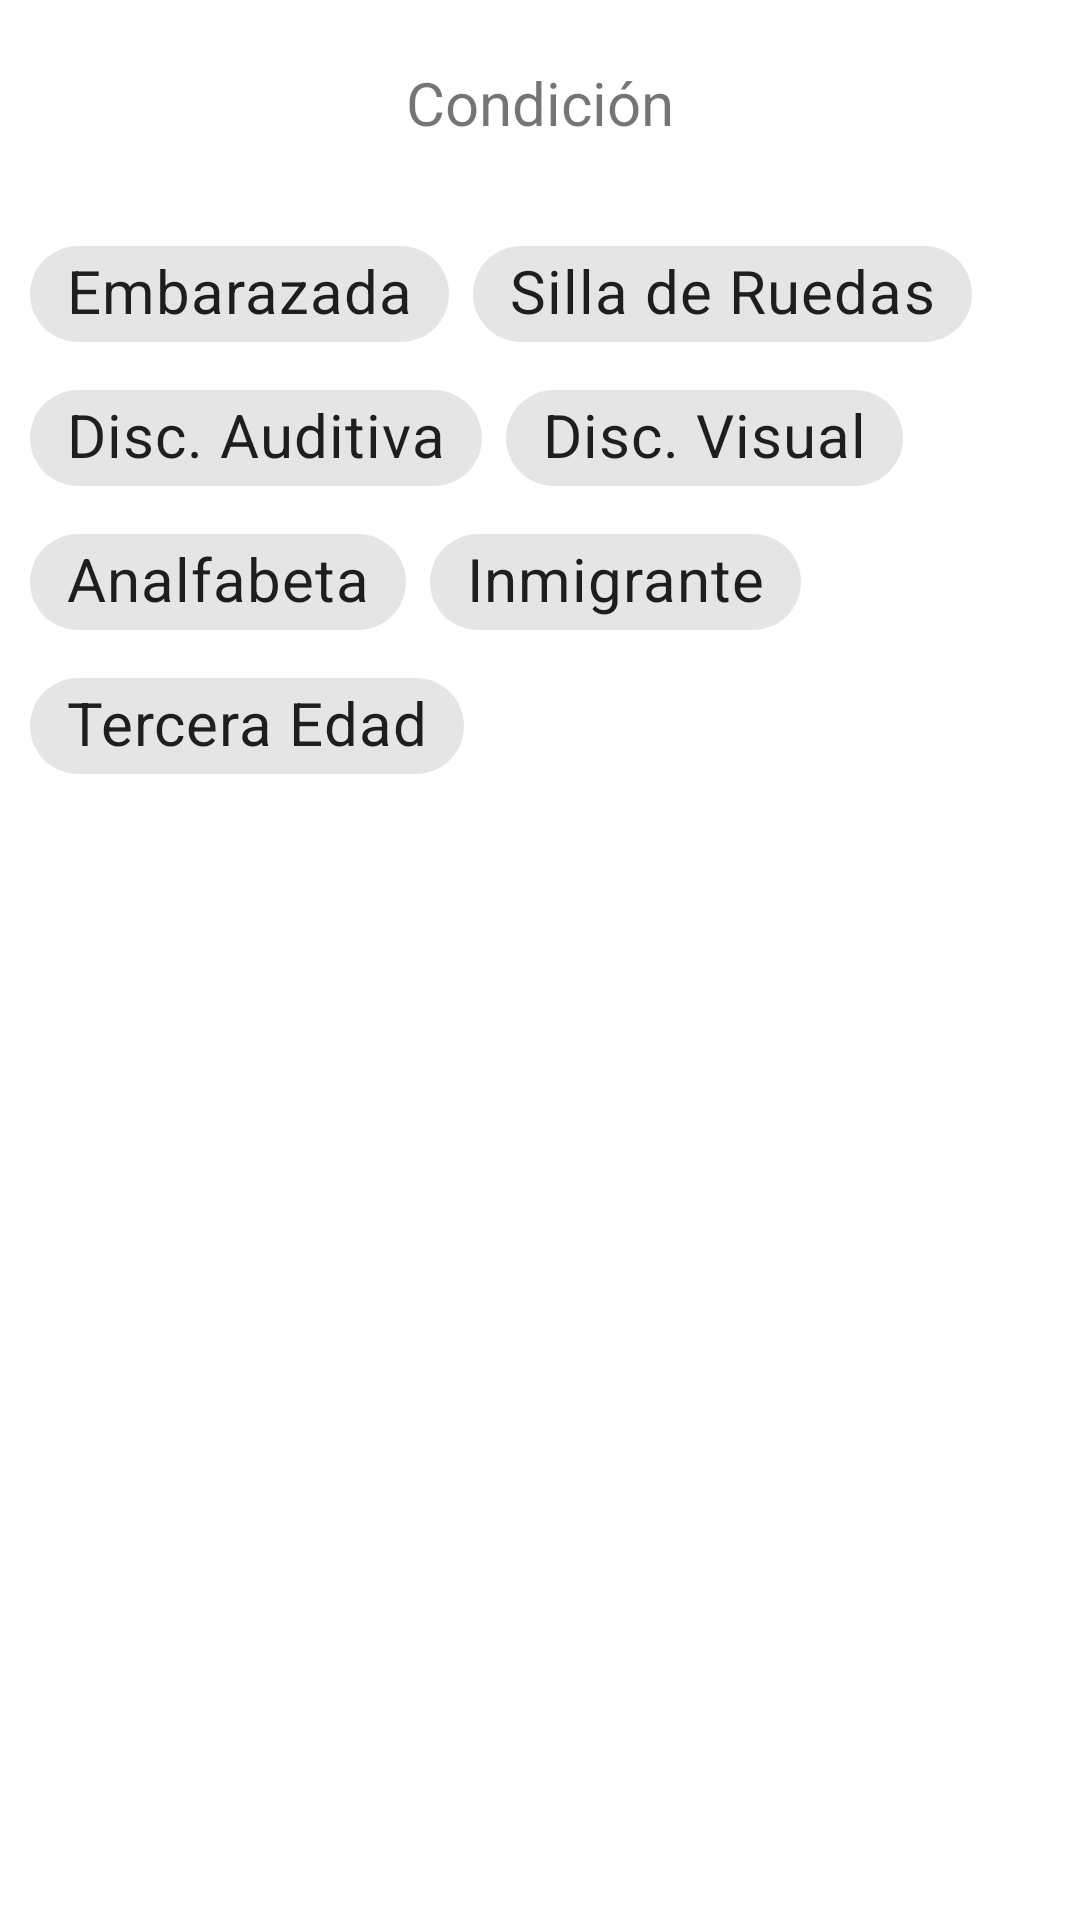

Layout XML and referenced resources for this Android screen:
<!-- AndroidManifest.xml: application theme Theme.AplicacionComedor -->
<!-- res/layout/bottom_sheet_layout.xml -->
<?xml version="1.0" encoding="utf-8"?>
<LinearLayout xmlns:android="http://schemas.android.com/apk/res/android"
    xmlns:tools="http://schemas.android.com/tools"
    xmlns:app="http://schemas.android.com/apk/res-auto"
    android:layout_width="match_parent"
    android:layout_height="match_parent"
    android:background="@drawable/dialog_bg"
    tools:context=".view.registro_nuevo.NuevoRegistroFragment"
    android:orientation="vertical">


    <androidx.constraintlayout.widget.ConstraintLayout
        android:layout_width="match_parent"
        android:layout_height="wrap_content"
        android:layout_marginBottom="16dp">

        <TextView
            android:id="@+id/tvtituloCondiciones"
            android:layout_width="wrap_content"
            android:layout_height="wrap_content"
            android:layout_margin="8dp"
            android:layout_weight="0"
            android:gravity="center"
            android:text="Condición"
            android:textSize="20sp"
            app:layout_constraintBottom_toBottomOf="parent"
            app:layout_constraintEnd_toEndOf="parent"
            app:layout_constraintStart_toStartOf="parent"
            app:layout_constraintTop_toTopOf="parent" />

        <ImageButton
            android:id="@+id/btnListoCondiciones"
            android:layout_width="40dp"
            android:layout_height="40dp"
            android:layout_margin="8dp"
            android:layout_marginEnd="24dp"
            android:layout_weight="1"
            android:background="@android:color/transparent"
            android:scaleType="fitCenter"
            android:src="@drawable/baseline_done_24"
            app:layout_constraintEnd_toEndOf="parent"
            app:layout_constraintTop_toTopOf="parent"
            tools:ignore="TouchTargetSizeCheck" />
    </androidx.constraintlayout.widget.ConstraintLayout>

    <com.google.android.material.chip.ChipGroup
        android:id="@+id/cgCondiciones"
        app:selectionRequired="false"
        android:layout_width="match_parent"
        android:layout_height="wrap_content"
        android:layout_marginBottom="16dp">

        <com.google.android.material.chip.Chip
            android:id="@+id/chEmbarazada"
            style="@style/Widget.MaterialComponents.Chip.Filter"
            android:layout_width="wrap_content"
            android:layout_height="wrap_content"
            android:text="Embarazada"
            android:textSize="20dp" />

        <com.google.android.material.chip.Chip
            android:id="@+id/chSillaRuedas"
            style="@style/Widget.MaterialComponents.Chip.Filter"
            android:layout_width="wrap_content"
            android:layout_height="wrap_content"
            android:text="Silla de Ruedas"
            android:textSize="20dp" />

        <com.google.android.material.chip.Chip
            android:id="@+id/chAuditiva"
            style="@style/Widget.MaterialComponents.Chip.Filter"
            android:layout_width="wrap_content"
            android:layout_height="wrap_content"
            android:text="Disc. Auditiva"
            android:textSize="20dp" />

        <com.google.android.material.chip.Chip
            android:id="@+id/chVisual"
            style="@style/Widget.MaterialComponents.Chip.Filter"
            android:layout_width="wrap_content"
            android:layout_height="wrap_content"
            android:text="Disc. Visual"
            android:textSize="20dp" />

        <com.google.android.material.chip.Chip
            android:id="@+id/chAnalfabeta"
            style="@style/Widget.MaterialComponents.Chip.Filter"
            android:layout_width="wrap_content"
            android:layout_height="wrap_content"
            android:text="Analfabeta"
            android:textSize="20dp" />

        <com.google.android.material.chip.Chip
            android:id="@+id/chInmigrante"
            style="@style/Widget.MaterialComponents.Chip.Filter"
            android:layout_width="wrap_content"
            android:layout_height="wrap_content"
            android:text="Inmigrante"
            android:textSize="20dp" />

        <com.google.android.material.chip.Chip
            android:id="@+id/chTerceraEdad"
            style="@style/Widget.MaterialComponents.Chip.Filter"
            android:layout_width="wrap_content"
            android:layout_height="wrap_content"
            android:text="Tercera Edad"
            android:textSize="20dp" />

    </com.google.android.material.chip.ChipGroup>
</LinearLayout>
<!-- resources referenced by this layout -->
<resources>
  <!-- drawable dialog_bg (drawable) -->
  <?xml version="1.0" encoding="utf-8"?>
  <shape xmlns:android="http://schemas.android.com/apk/res/android">
      <solid
          android:color="@color/white"/>
  
      <corners
          android:topLeftRadius="38dp"
          android:topRightRadius="38dp"/>
  
      <padding
          android:left="10dp"
          android:right="10dp"
          android:top="10dp"
          android:bottom="10dp"/>
  
  </shape>
  <style name="Theme.AplicacionComedor" parent="Theme.MaterialComponents.DayNight.DarkActionBar">
          
          <item name="colorPrimary">@color/purple_500</item>
          <item name="colorPrimaryVariant">@color/purple_700</item>
          <item name="colorOnPrimary">@color/white</item>
          
          <item name="colorSecondary">@color/teal_200</item>
          <item name="colorSecondaryVariant">@color/teal_700</item>
          <item name="colorOnSecondary">@color/black</item>
          
          <item name="android:statusBarColor">?attr/colorPrimaryVariant</item>
          
      </style>
  <color name="white">#FFFFFFFF</color>
  <color name="purple_500">#FF6200EE</color>
  <color name="purple_700">#FF3700B3</color>
  <color name="teal_200">#FF03DAC5</color>
  <color name="teal_700">#FF018786</color>
  <color name="black">#FF000000</color>
</resources>
